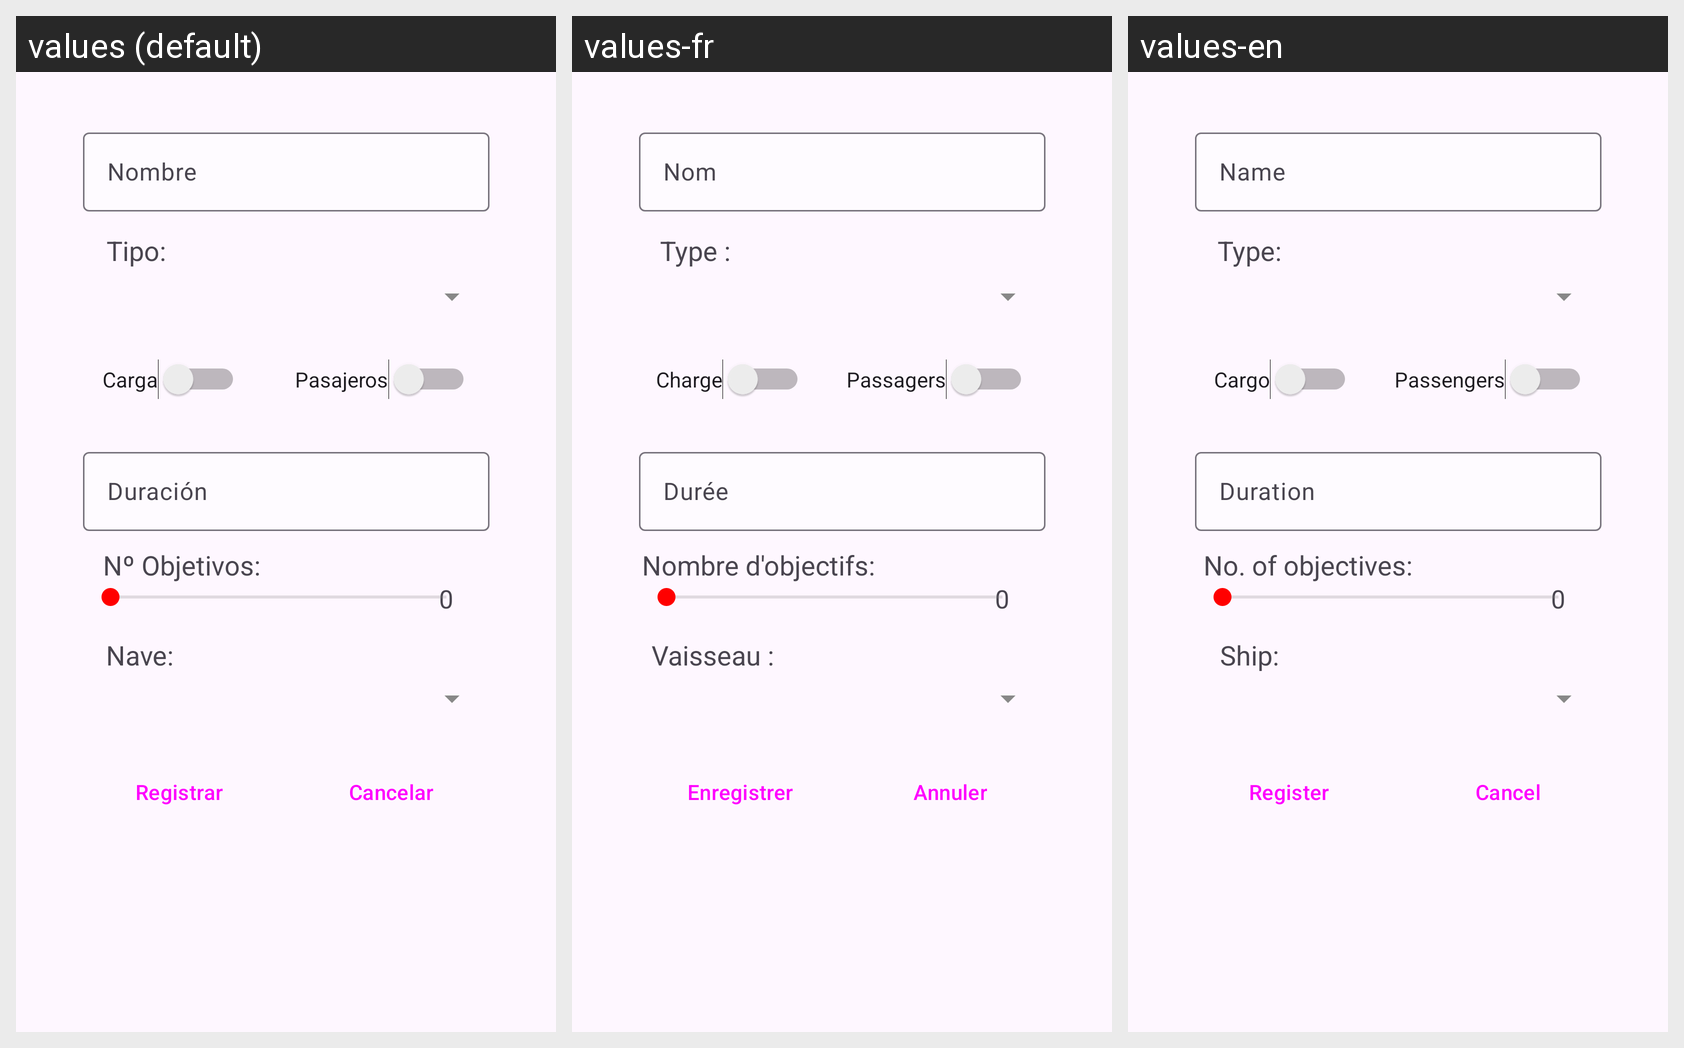

Locale-by-locale string values for the Android screen shown in this grid:
Android screen res/layout/fragment_frag_alta_misiones.xml rendered under 3 locales, left to right: values (default), values-fr, values-en. Device: Nexus 5 (rendered at 1080×1920; each locale shown at half size, 540×960, under a caption strip naming it); theme Theme.Desafio1_AppVader.
Strings drawn on this screen, with the default value and each locale's value (text and hints the layout hard-codes, and strings that could not be matched under every locale, appear in the picture but are not listed):

numObjetivos
  values: Nº Objetivos:
  values-fr: Nombre d'objectifs:
  values-en: No. of objectives:

pasajeros
  values: Pasajeros
  values-fr: Passagers
  values-en: Passengers

carga
  values: Carga
  values-fr: Charge
  values-en: Cargo

navePuntos
  values: Nave:
  values-fr: Vaisseau :
  values-en: Ship:

tipoPuntos
  values: Tipo:
  values-fr: Type :
  values-en: Type:

registrar
  values: Registrar
  values-fr: Enregistrer
  values-en: Register

cancelar
  values: Cancelar
  values-fr: Annuler
  values-en: Cancel

duracion
  values: Duración
  values-fr: Durée
  values-en: Duration

nombre
  values: Nombre
  values-fr: Nom
  values-en: Name
